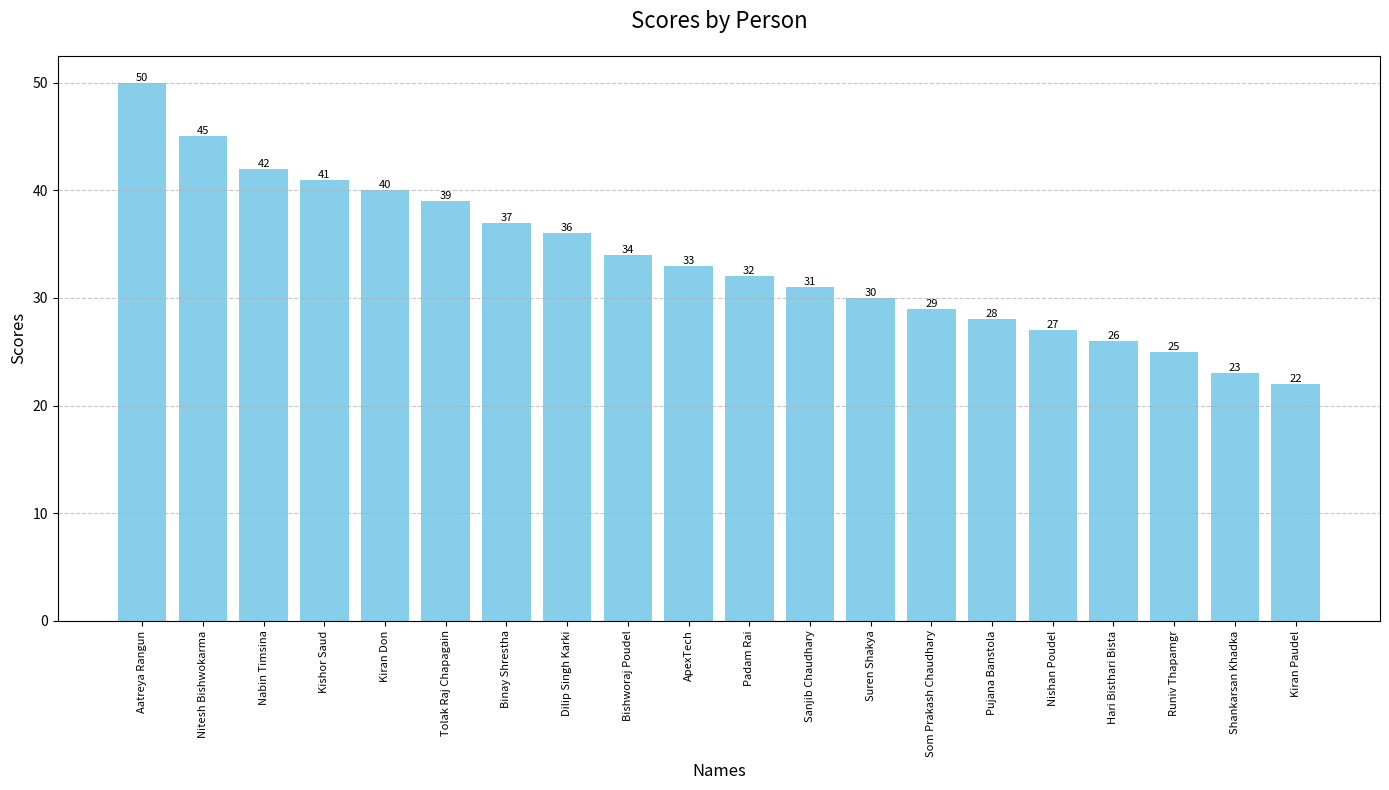

The matplotlib source for this figure:
import matplotlib.pyplot as plt

# Given data
data = {
    "ApexTech": 33,
    "Pujana Banstola": 28,
    "Nitesh Bishwokarma": 45,
    "Hari Bisthari Bista": 26,
    "Tolak Raj Chapagain": 39,
    "Sanjib Chaudhary": 31,
    "Som Prakash Chaudhary": 29,
    "Kiran Don": 40,
    "Dilip Singh Karki": 36,
    "Shankarsan Khadka": 23,
    "Kiran Paudel": 22,
    "Bishworaj Poudel": 34,
    "Nishan Poudel": 27,
    "Padam Rai": 32,
    "Aatreya Rangun": 50,
    "Kishor Saud": 41,
    "Suren Shakya": 30,
    "Binay Shrestha": 37,
    "Runiv Thapamgr": 25,
    "Nabin Timsina": 42
}

# Sort data by values in descending order
sorted_data = sorted(data.items(), key=lambda x: x[1], reverse=True)
names = [item[0] for item in sorted_data]
values = [item[1] for item in sorted_data]

# Create figure and axis
plt.figure(figsize=(14, 8))

# Create bar plot
bars = plt.bar(names, values, color='skyblue')

# Customize the plot
plt.title('Scores by Person', fontsize=16, pad=20)
plt.xlabel('Names', fontsize=12)
plt.ylabel('Scores', fontsize=12)
plt.xticks(rotation=90, fontsize=8)
plt.yticks(fontsize=10)
plt.grid(axis='y', linestyle='--', alpha=0.7)

# Add value labels on top of each bar
for bar in bars:
    height = bar.get_height()
    plt.text(bar.get_x() + bar.get_width()/2., height,
             f'{height}',
             ha='center', va='bottom', fontsize=8)

# Adjust layout to prevent cutting off labels
plt.tight_layout()
plt.show()